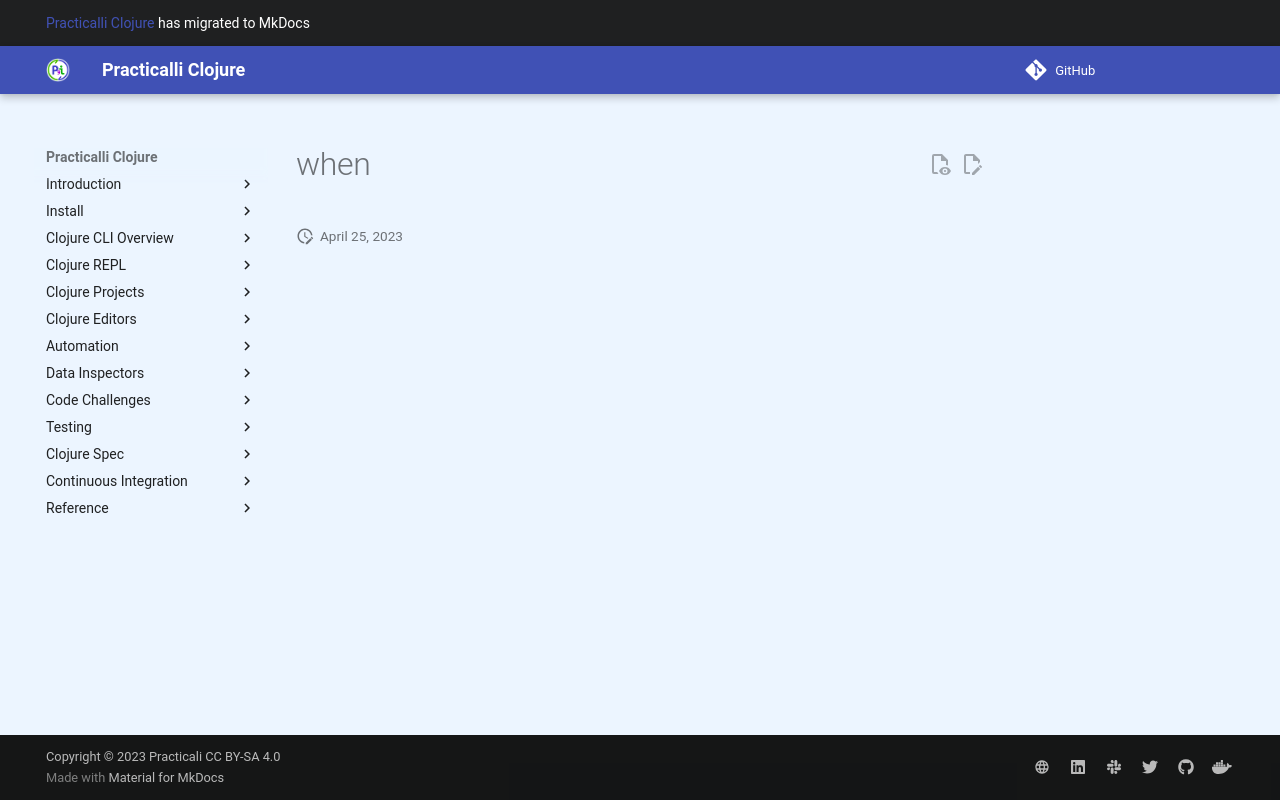

repository: practicalli/clojure · page: control-flow/when/index.html · generator: mkdocs

# when
